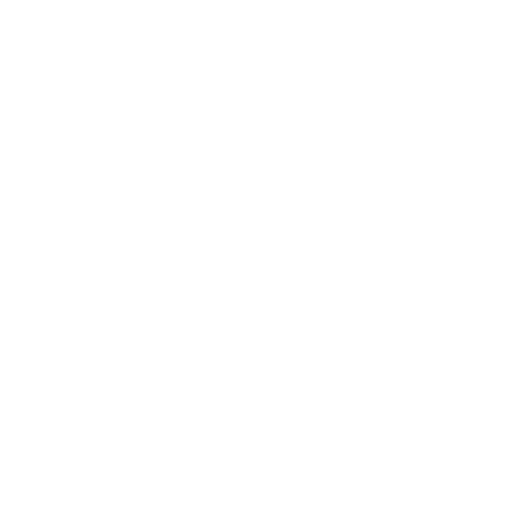
t = 0.00 s
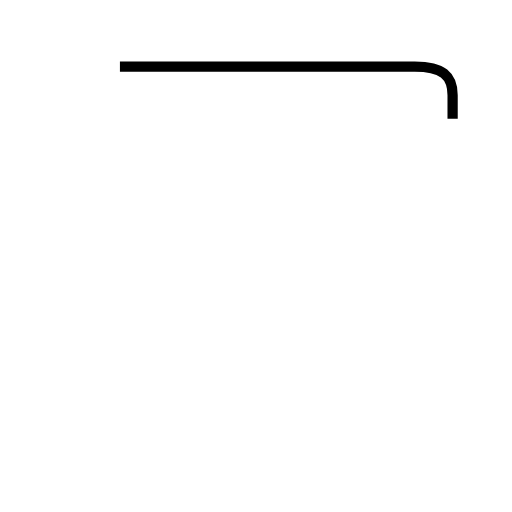
t = 1.09 s
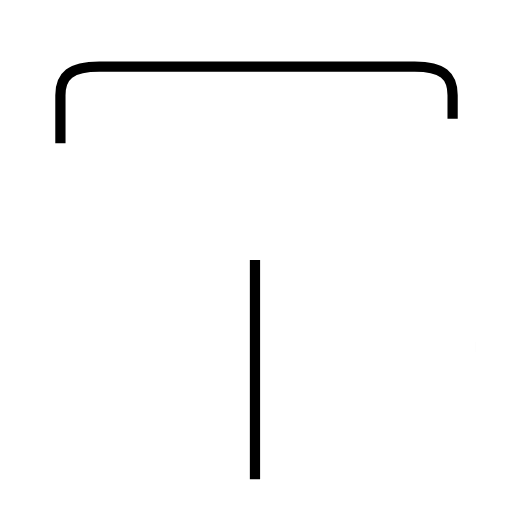
t = 2.10 s
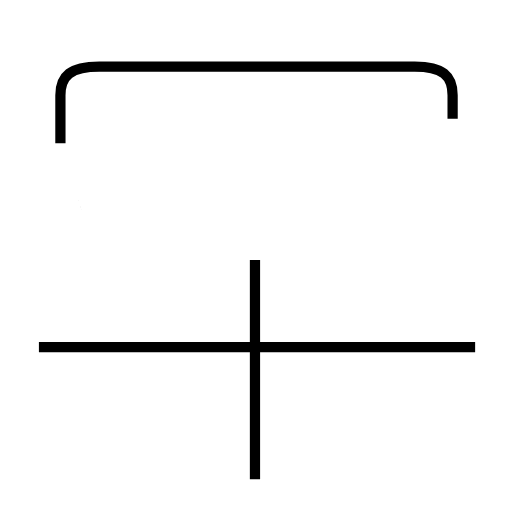
t = 3.38 s
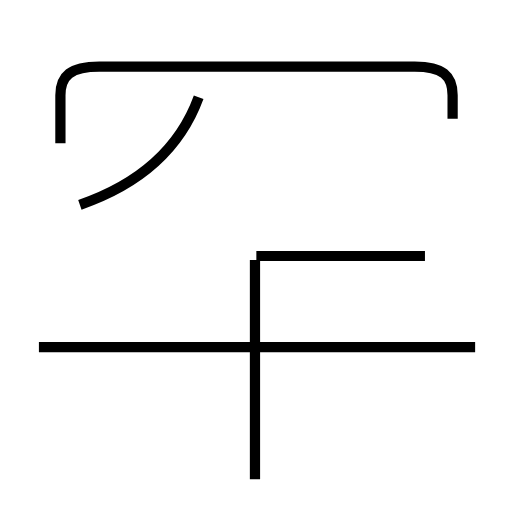
t = 4.36 s
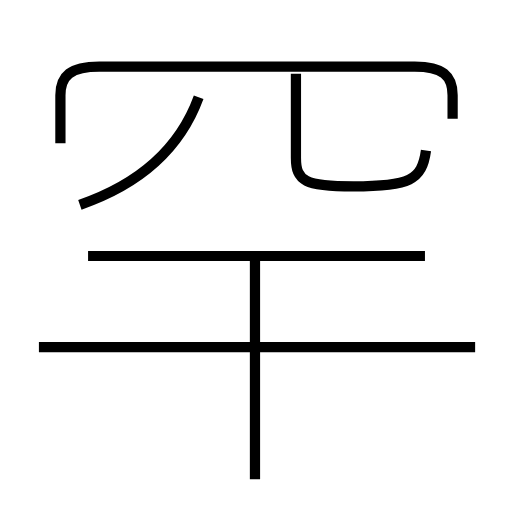
t = 5.58 s

The animated SVG that drew these frames (rendered in a browser with its animation timeline set to each time). Animation: 6 SMIL elements (animate=6); one cycle of 5.58 s.

<?xml version='1.0' encoding='utf-8'?>
<svg viewBox="0.0 -6.0 50.0 50.0" version="1.1" xmlns="http://www.w3.org/2000/svg"><rect x="-1000" y="-1000" width="2000" height="2000" stroke="white" fill="white" /><g style="fill:none;stroke:#000000;stroke-width:1"><path d="M 44.2 -32.4 L 44.2 -34.7 C 44.2 -36.6 43.2 -37.5 40.5 -37.5 L 9.7 -37.5 C 6.9 -37.5 5.9 -36.6 5.9 -34.7 L 5.9 -30.0 " transform="translate(0.0 38.0)" stroke-dasharray="48.59922088474856" stroke-dashoffset="48.59922088474856"><animate attributeName="stroke-dashoffset" from="48.59922088474856" to="0" dur="1.4579766265424567s" begin="0s; anim_end.end" fill="freeze" id="anim0" /></path><path d="M 24.9 2.8 L 24.9 -18.6 " transform="translate(0.0 38.0)" stroke-dasharray="21.400000000000002" stroke-dashoffset="21.400000000000002"><animate attributeName="stroke-dashoffset" from="21.400000000000002" to="0" dur="0.642s" begin="anim0.end" fill="freeze" id="anim1" /></path><path d="M 46.4 -10.1 L 3.8 -10.1 " transform="translate(0.0 38.0)" stroke-dasharray="42.6" stroke-dashoffset="42.6"><animate attributeName="stroke-dashoffset" from="42.6" to="0" dur="1.278s" begin="anim1.end" fill="freeze" id="anim2" /></path><path d="M 7.8 -24.0 C 13.3 -25.9 17.5 -29.3 19.4 -34.5 " transform="translate(0.0 38.0)" stroke-dasharray="16.201967671801906" stroke-dashoffset="16.201967671801906"><animate attributeName="stroke-dashoffset" from="16.201967671801906" to="0" dur="0.48605903015405716s" begin="anim2.end" fill="freeze" id="anim3" /></path><path d="M 41.5 -19.0 L 8.6 -19.0 " transform="translate(0.0 38.0)" stroke-dasharray="32.9" stroke-dashoffset="32.9"><animate attributeName="stroke-dashoffset" from="32.9" to="0" dur="0.9869999999999999s" begin="anim3.end" fill="freeze" id="anim4" /></path><path d="M 41.6 -29.3 C 41.2 -26.4 40.0 -25.8 34.5 -25.8 C 29.8 -25.8 28.9 -26.3 28.9 -28.6 L 28.9 -36.8" transform="translate(0.0 38.0)" stroke-dasharray="24.448810893566673" stroke-dashoffset="24.448810893566673"><animate attributeName="stroke-dashoffset" from="24.448810893566673" to="0" dur="0.7334643268070001s" begin="anim4.end" fill="freeze" id="anim_end" /></path></g></svg>
